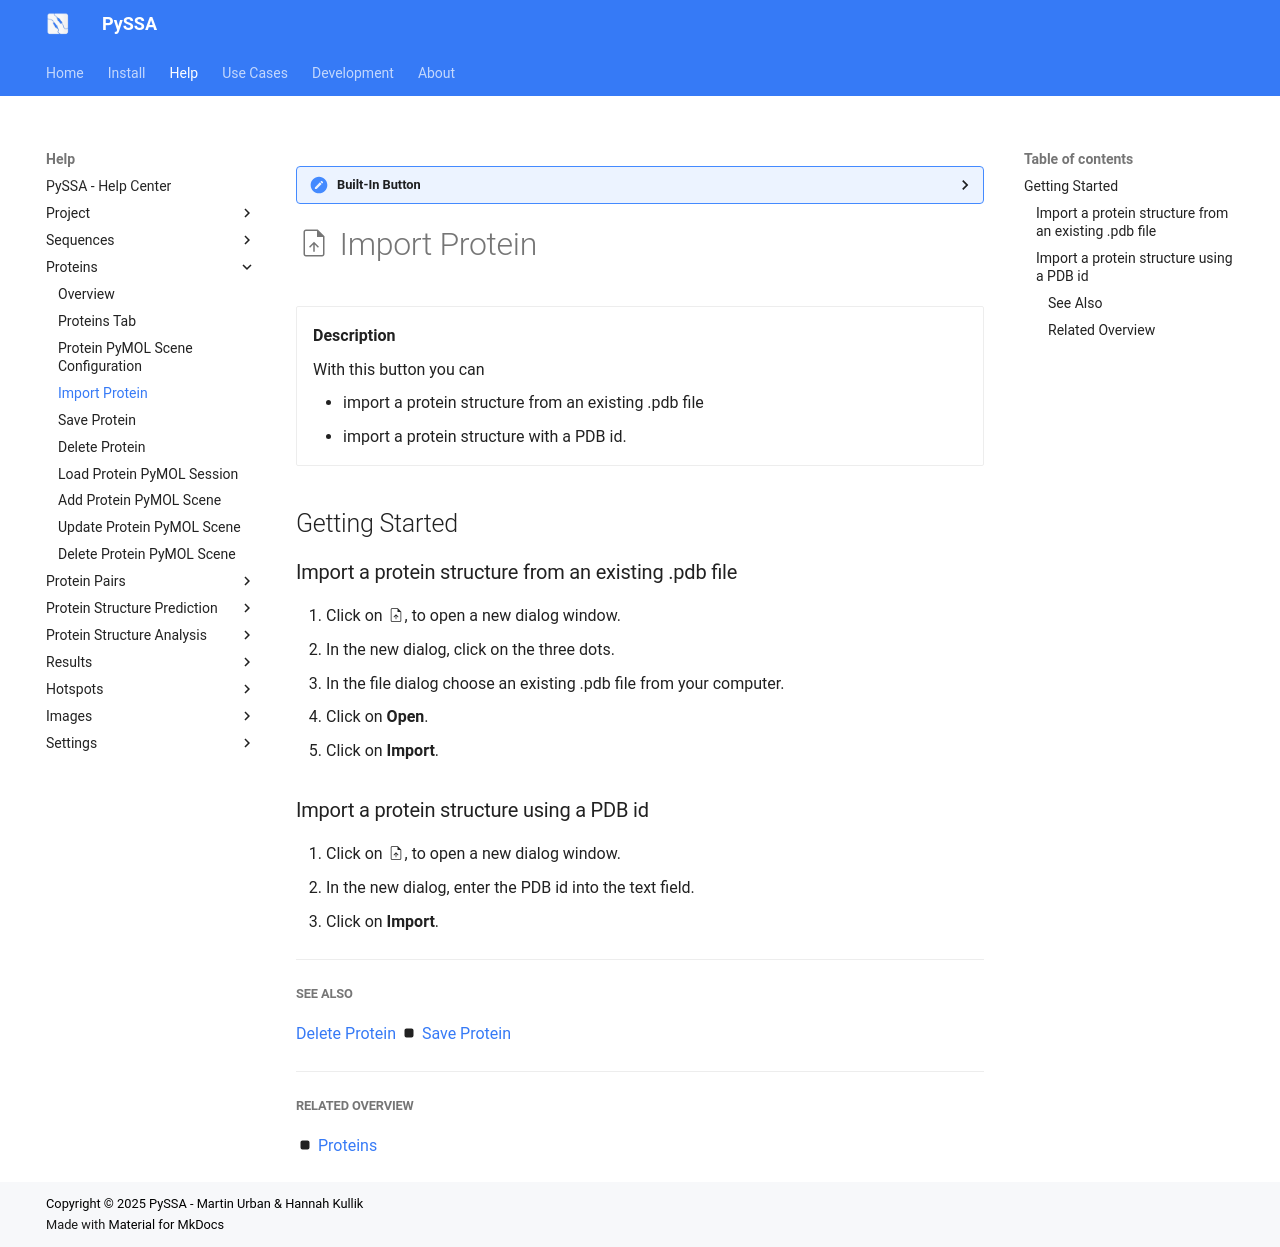

repository: urban233/PySSA · page: help/proteins/protein_import.html · generator: mkdocs

??? built-in "Built-In Button"

    **:google_material-upload_file_w200:** button on the _Proteins_ tab of the main window.

# :google_material-upload_file_w200: Import Protein
<div class="grid cards" markdown>

-   __Description__

     With this button you can

    - import a protein structure from an existing .pdb file
    - import a protein structure with a PDB id.

</div>

## Getting Started
### Import a protein structure from an existing .pdb file
1. Click on :google_material-upload_file_w200:, to open a new dialog window.
2. In the new dialog, click on the three dots.
3. In the file dialog choose an existing .pdb file from your computer.
4. Click on **Open**.
5. Click on **Import**.

### Import a protein structure using a PDB id
1. Click on :google_material-upload_file_w200:, to open a new dialog window.
2. In the new dialog, enter the PDB id into the text field.
3. Click on **Import**.

---

##### See Also
[Delete Protein](protein_delete.md) :octicons-square-fill-16: [Save Protein](protein_save.md)

---

##### Related Overview
:octicons-square-fill-16: [Proteins](index.md)
